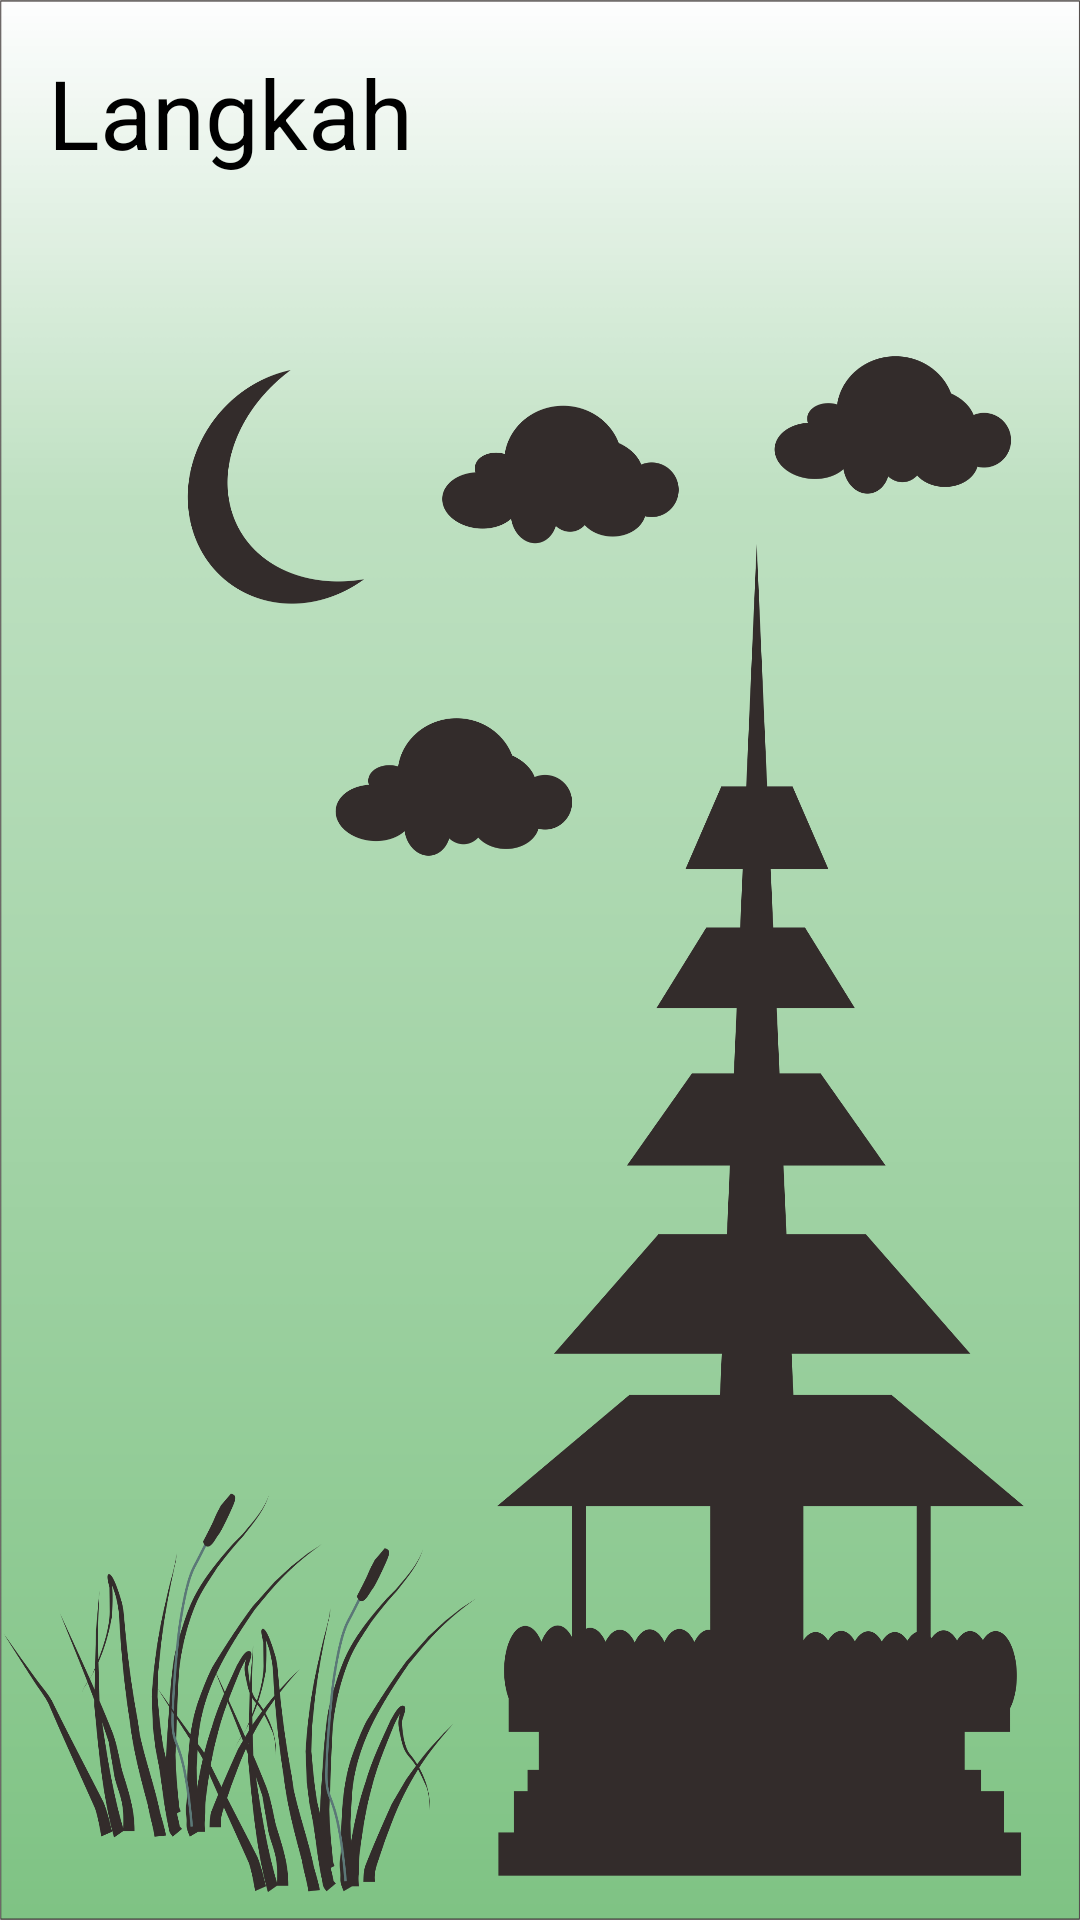

Produce the Android XML layout that renders to this screen, including the resource entries it uses.
<!-- AndroidManifest.xml: application theme AppTheme -->
<!-- res/layout/fragment_langkah.xml -->
<?xml version="1.0" encoding="utf-8"?>
<FrameLayout xmlns:android="http://schemas.android.com/apk/res/android"
    xmlns:tools="http://schemas.android.com/tools"
    android:layout_width="match_parent"
    android:layout_height="match_parent"
    android:background="@mipmap/bgviewproduk"
    tools:context=".Fragment.fm_langkah">

    
    <LinearLayout
        android:layout_width="match_parent"
        android:layout_height="match_parent"
        android:orientation="vertical"
        android:padding="16dp">

        <TextView
            android:id="@+id/txtviewLangkah"
            android:layout_width="match_parent"
            android:layout_height="wrap_content"
            android:text="@string/langkah"
            android:textColor="@color/black"
            android:textSize="32sp" />
        
            
            
            
        <androidx.recyclerview.widget.RecyclerView
            android:id="@+id/rvlistviewLangkah"
            android:layout_width="match_parent"
            android:layout_height="wrap_content"/>
    </LinearLayout>

</FrameLayout>
<!-- resources referenced by this layout -->
<resources>
  <color name="black">#000000</color>
  <!-- mipmap bgviewproduk: png bitmap (mipmap-xxhdpi, 292143 bytes) -->
  <string name="langkah">Langkah</string>
  <style name="AppTheme" parent="Theme.AppCompat.Light.NoActionBar">
          
          <item name="colorPrimary">@color/colorPrimary</item>
          <item name="colorPrimaryDark">@color/colorPrimaryDark</item>
          <item name="colorAccent">@color/colorAccent</item>
      </style>
  <color name="colorPrimary">#008577</color>
  <color name="colorPrimaryDark">#00574B</color>
  <color name="colorAccent">#D81B60</color>
</resources>
